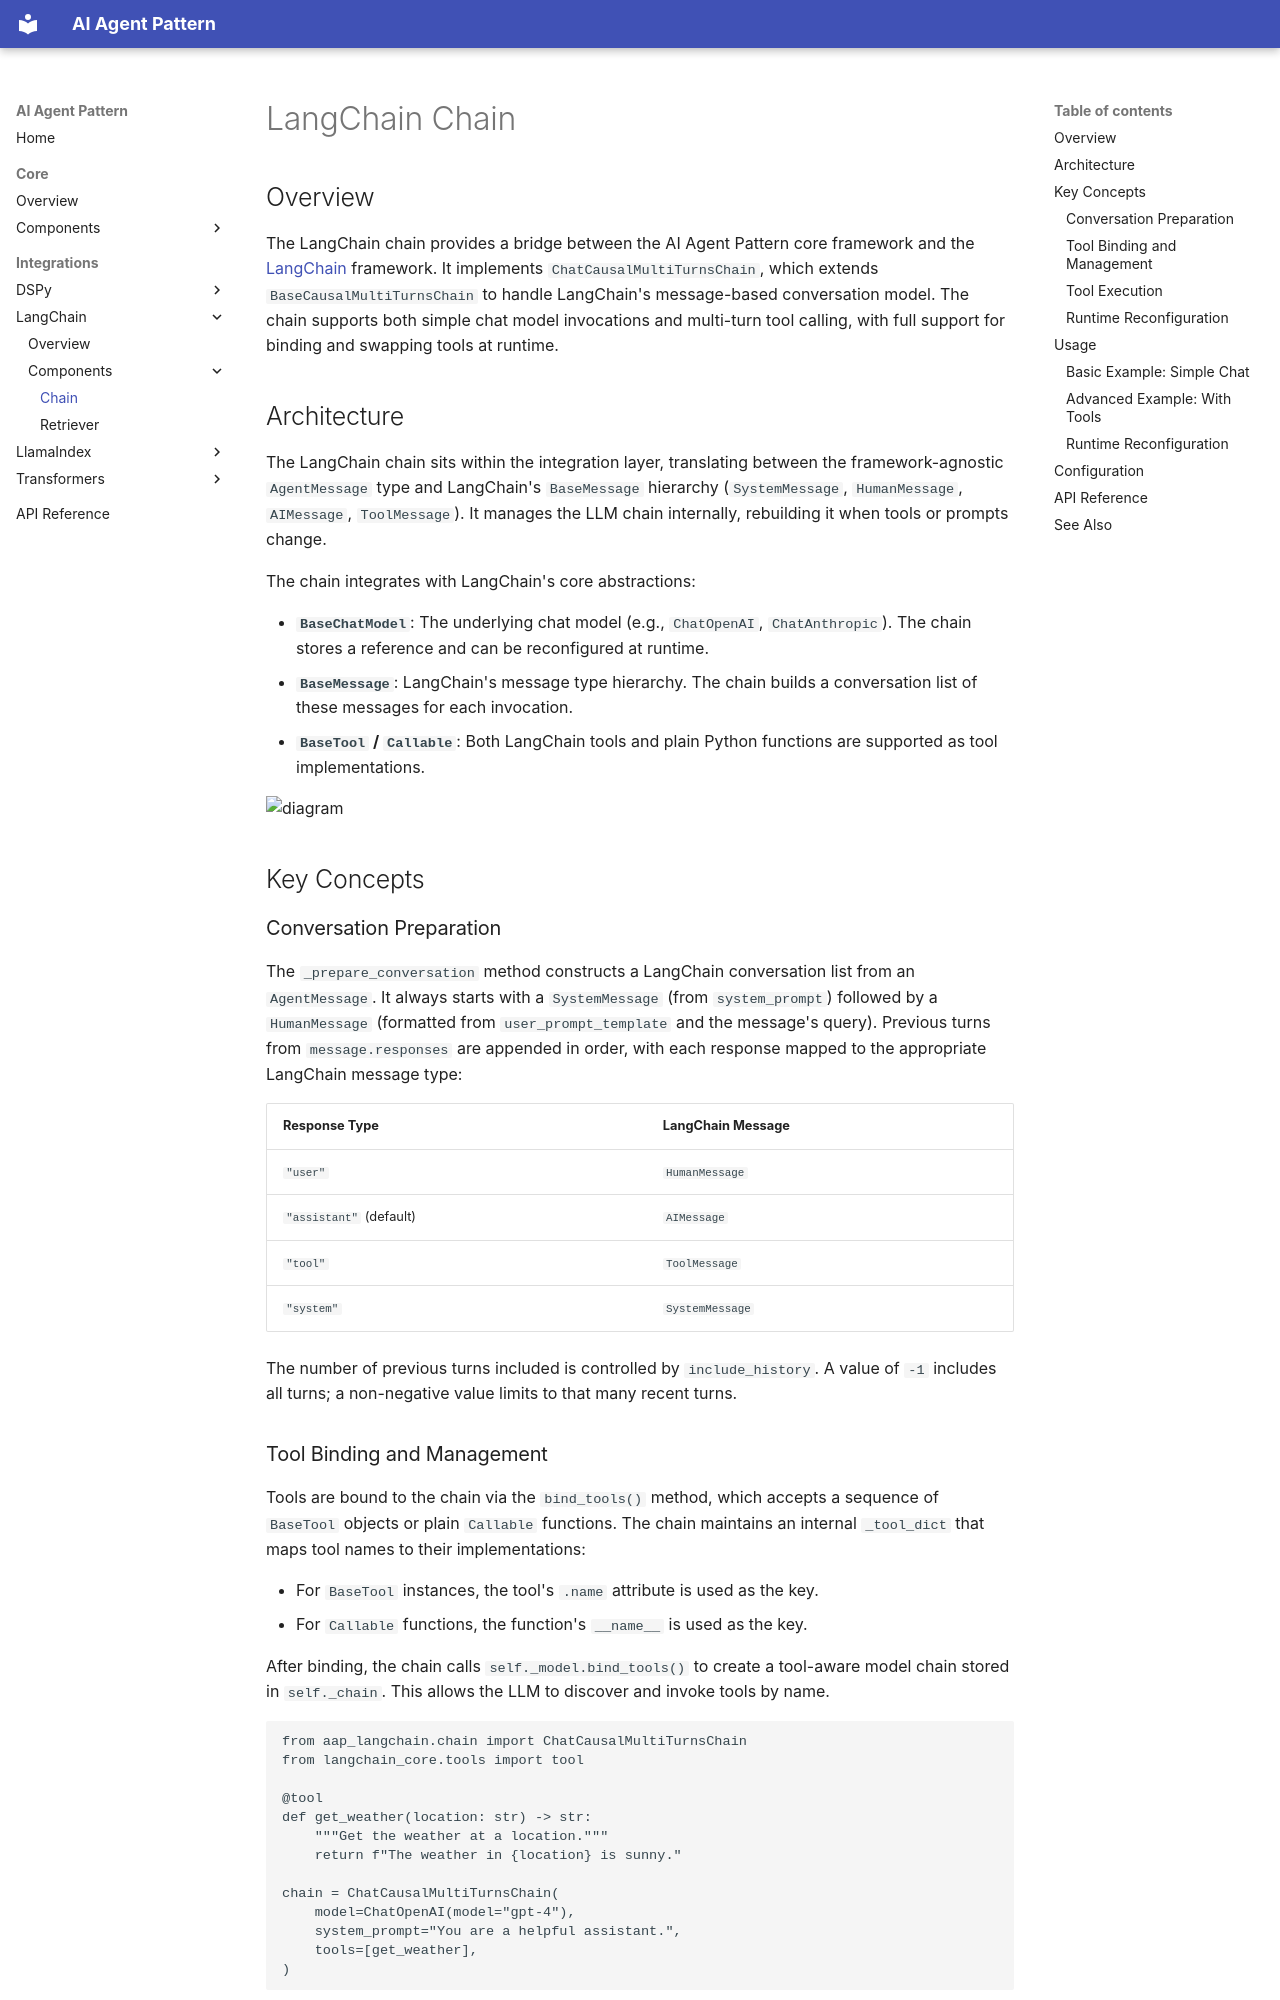

repository: quanghona/agent_design_pattern · page: integrations/langchain/components/chain/index.html · generator: mkdocs

# LangChain Chain

## Overview

The LangChain chain provides a bridge between the AI Agent Pattern core framework and the [LangChain](https://python.langchain.com/) framework. It implements `ChatCausalMultiTurnsChain`, which extends `BaseCausalMultiTurnsChain` to handle LangChain's message-based conversation model. The chain supports both simple chat model invocations and multi-turn tool calling, with full support for binding and swapping tools at runtime.

## Architecture

The LangChain chain sits within the integration layer, translating between the framework-agnostic `AgentMessage` type and LangChain's `BaseMessage` hierarchy (`SystemMessage`, `HumanMessage`, `AIMessage`, `ToolMessage`). It manages the LLM chain internally, rebuilding it when tools or prompts change.

The chain integrates with LangChain's core abstractions:

- **`BaseChatModel`**: The underlying chat model (e.g., `ChatOpenAI`, `ChatAnthropic`). The chain stores a reference and can be reconfigured at runtime.
- **`BaseMessage`**: LangChain's message type hierarchy. The chain builds a conversation list of these messages for each invocation.
- **`BaseTool` / `Callable`**: Both LangChain tools and plain Python functions are supported as tool implementations.

![diagram](img/chain-architecture.jpg)

## Key Concepts

### Conversation Preparation

The `_prepare_conversation` method constructs a LangChain conversation list from an `AgentMessage`. It always starts with a `SystemMessage` (from `system_prompt`) followed by a `HumanMessage` (formatted from `user_prompt_template` and the message's query). Previous turns from `message.responses` are appended in order, with each response mapped to the appropriate LangChain message type:

| Response Type | LangChain Message |
|---------------|-------------------|
| `"user"` | `HumanMessage` |
| `"assistant"` (default) | `AIMessage` |
| `"tool"` | `ToolMessage` |
| `"system"` | `SystemMessage` |

The number of previous turns included is controlled by `include_history`. A value of `-1` includes all turns; a non-negative value limits to that many recent turns.
